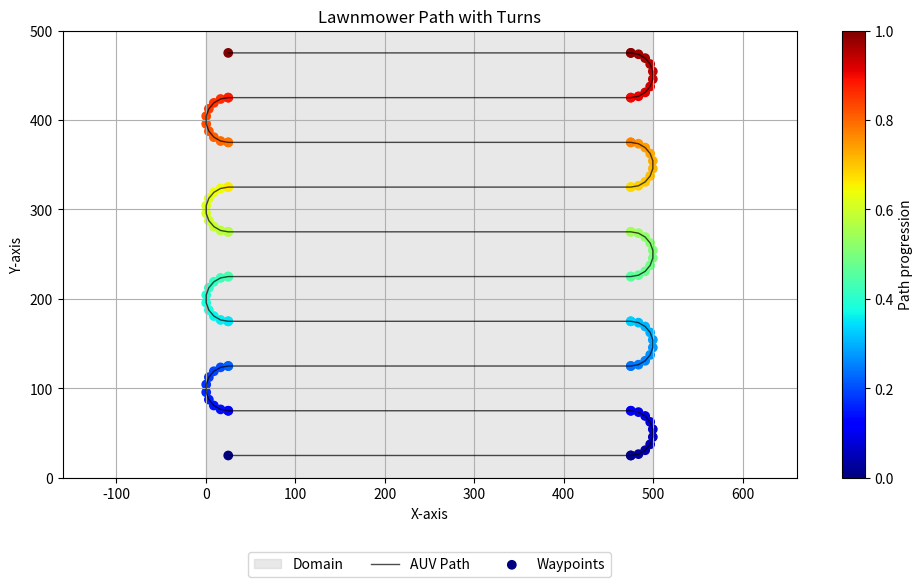

The matplotlib source for this figure:
"""
This script generates and visualizes a lawnmower path with turns for a given domain.

The lawnmower path is a common strategy used in autonomous underwater vehicle (AUV) missions, 
land surveying, and agricultural applications to ensure complete coverage of an area. The script
calculates waypoints for the path, including handling turns with cloverleaf and half-circle maneuvers.

It then visualizes the path by plotting the domain and the path with waypoints using Matplotlib, 
including the ability to label the waypoints and customize the plot's appearance.

Key features include:
- Customizable path width and minimum turn radius
- Directional control for the path
- Optional LaTeX-style font settings for publication-quality plots
- Legends and labels for enhanced plot readability
"""

import matplotlib.pyplot as plt
import numpy as np

# Update plot parameters for nice formatting (comment out if not necessary)
# plt.rcParams.update({
#     'font.family': 'serif',
#     'font.serif': ['Computer Modern Roman'],
#     'text.usetex': True,
#     'font.size': 14
# })


def make_lawnmower_path(x_data, y_data, width, min_turn_radius, direction='y'):
    """
    Generate a lawnmower path covering the specified area.

    Parameters
    ----------
    x_data : array-like
        x-coordinates of the area to cover.
    y_data : array-like
        y-coordinates of the area to cover.
    width : float
        Width of each pass.
    min_turn_radius : float
        Minimum turn radius.
    direction : str, optional
        Direction of the passes, either 'x' or 'y' (default is 'y').

    Returns
    -------
    waypoints : list of tuple
        List of waypoints as (x, y) coordinates.
    """
    # Determine if cloverleaf pattern is used
    use_cloverleaf = width < min_turn_radius

    # Calculate the buffer depending on the pattern used and direction
    if use_cloverleaf:
        if direction == 'x':
            buffer_x = min_turn_radius * 2
            buffer_y = min_turn_radius
        elif direction == 'y':
            buffer_x = min_turn_radius
            buffer_y = min_turn_radius * 2
    else:
        buffer_x = width/2
        buffer_y = width/2

    # Define the boundaries of the area after applying the buffer
    x_min, x_max = np.min(x_data) + buffer_x, np.max(x_data) - buffer_x
    y_min, y_max = np.min(y_data) + buffer_y, np.max(y_data) - buffer_y

    waypoints = []

    # Create the lawnmower path based on the selected direction
    if direction == 'x':
        num_passes = int((x_max - x_min) / width) + 1

        for i in range(num_passes):
            x_start = x_min + i * width
            if x_start > x_max:
                break

            # Alternate between bottom-to-top and top-to-bottom passes
            if i % 2 == 0:
                waypoints.extend([(x_start, y_min), (x_start, y_max)])
            else:
                waypoints.extend([(x_start, y_max), (x_start, y_min)])

    elif direction == 'y':
        num_passes = int((y_max - y_min) / width) + 1

        for i in range(num_passes):
            y_start = y_min + i * width
            if y_start > y_max:
                break

            # Alternate between left-to-right and right-to-left passes
            if i % 2 == 0:
                waypoints.extend([(x_min, y_start), (x_max, y_start)])
            else:
                waypoints.extend([(x_max, y_start), (x_min, y_start)])

    return waypoints


def generate_cloverleaf_points(center1, center2, radius, mode='up', direction='counterclockwise'):
    """
    Generate points for a cloverleaf turn.

    Parameters
    ----------
    center1, center2 : tuple of float
        Centers of the two arcs forming the cloverleaf turn.
    radius : float
        Radius of the arcs.
    mode : str, optional
        Orientation of the cloverleaf ('up', 'down', 'left', 'right'), by default 'up'.
    direction : str, optional
        Direction of the cloverleaf turn ('clockwise', 'counterclockwise'), by default 'counterclockwise'.

    Returns
    -------
    turn_points : list of tuple
        List of (x, y) points forming the cloverleaf turn.
    """
    # Generate arc points based on the mode and orientation
    if mode == 'up':
        theta = np.linspace(-np.pi/2, np.pi, 100)
        arc2_x = center2[0] + radius * np.sin(theta)
        arc2_y = center2[1] + radius * np.cos(theta)
        arc1_x = center1[0] + radius * np.sin(theta + 3 * np.pi / 2)
        arc1_y = center1[1] + radius * np.cos(theta + 3 * np.pi / 2)
    elif mode == 'down':
        theta = np.linspace(-np.pi/2, np.pi, 100)
        arc2_x = center2[0] + radius * np.sin(theta)
        arc2_y = center2[1] + radius * -np.cos(theta)
        arc1_x = center1[0] + radius * np.sin(theta + 3 * np.pi / 2)
        arc1_y = center1[1] + radius * -np.cos(theta + 3 * np.pi / 2)
    elif mode == 'left':
        theta = np.linspace(np.pi/2, -np.pi, 100)
        arc2_x = center2[0] + radius * np.cos(theta)
        arc2_y = center2[1] + radius * -np.sin(theta)
        arc1_x = center1[0] + radius * -np.cos(theta + 3 * np.pi / 2)
        arc1_y = center1[1] + radius * np.sin(theta + 3 * np.pi / 2)
    elif mode == 'right':
        theta = np.linspace(-np.pi/2, np.pi, 100)
        arc2_x = center2[0] + radius * -np.cos(theta)
        arc2_y = center2[1] + radius * np.sin(theta)
        arc1_x = center1[0] + radius * -np.cos(theta + 3 * np.pi / 2)
        arc1_y = center1[1] + radius * np.sin(-theta + 3 * np.pi / 2)
    else:
        raise ValueError("Mode must be one of 'up', 'down', 'left', or 'right'.")

    turn_points = []
    turn_points.extend(zip(arc2_x, arc2_y))
    turn_points.extend(zip(arc1_x, arc1_y))
    
    # Reverse the points if the turn direction is counterclockwise
    if direction == 'counterclockwise':
        turn_points.reverse()
    
    return turn_points


def add_half_circle_turn(x_center, y_center, radius, start_angle, end_angle, num_points, x_sign=1, y_sign=1):
    """
    Generate a half-circle turn.

    Parameters
    ----------
    x_center, y_center : float
        Center coordinates of the half-circle.
    radius : float
        Radius of the half-circle.
    start_angle, end_angle : float
        Start and end angles in radians.
    num_points : int
        Number of points to generate along the half-circle.
    x_sign, y_sign : int, optional
        Sign multipliers to control the direction of the arc, by default 1.

    Returns
    -------
    x_arc, y_arc : ndarray
        x and y coordinates of the arc points.
    """
    angles = np.linspace(start_angle, end_angle, num_points)
    x_arc = x_center + radius * x_sign * np.cos(angles)
    y_arc = y_center + radius * y_sign * np.sin(angles)
    return x_arc, y_arc


def add_turns_to_waypoints(waypoints, width, min_turn_radius, direction='y'):
    """
    Add turns to a set of waypoints for a lawnmower pattern.

    Parameters
    ----------
    waypoints : list of tuple
        List of (x, y) waypoints.
    width : float
        Width of each pass.
    min_turn_radius : float
        Minimum turn radius.
    direction : str, optional
        Direction of the turns ('x' or 'y'), by default 'y'.

    Returns
    -------
    waypoints_with_turns : list of tuple
        List of (x, y) waypoints with turns included.
    """
    waypoints_with_turns = []
    mid_point = width / 2
    use_cloverleaf = width < min_turn_radius
    mode_toggle = 1  # Used to alternate turn direction

    for i, waypoint in enumerate(waypoints):
        waypoints_with_turns.append(waypoint)

        # Add turns at the end of each pass except the last one
        if i % 2 != 0 and i < (len(waypoints) - 1):
            if direction == 'x':
                if use_cloverleaf:
                    # Generate cloverleaf turns when width < min_turn_radius
                    center1 = (waypoints[i][0] - min_turn_radius, waypoints[i][1])
                    center2 = (waypoints[i + 1][0] + min_turn_radius, waypoints[i + 1][1])
                    mode = 'up' if mode_toggle > 0 else 'down'
                    turn_points = generate_cloverleaf_points(center1, center2, min_turn_radius, mode=mode)
                else:
                    # Generate half-circle turns when cloverleaf is not used
                    x_sign = 1
                    y_sign = 1 if mode_toggle > 0 else -1
                    x_center = waypoints[i][0]
                    y_max = waypoints[i][1]
                    x_arc, y_arc = add_half_circle_turn(x_center + mid_point, y_max, mid_point, np.pi, 0, 10, x_sign, y_sign)
                    turn_points = list(zip(x_arc, y_arc))
                    
            elif direction == 'y':
                if use_cloverleaf:
                    # Generate cloverleaf turns when width < min_turn_radius
                    center1 = (waypoints[i][0], waypoints[i][1] - min_turn_radius)
                    center2 = (waypoints[i + 1][0], waypoints[i + 1][1] + min_turn_radius)
                    mode = 'left' if mode_toggle > 0 else 'right'
                    turn_points = generate_cloverleaf_points(center1, center2, min_turn_radius, mode=mode)
                else:
                    # Generate half-circle turns when cloverleaf is not used
                    x_sign = 1 if mode_toggle > 0 else -1
                    y_sign = 1
                    y_center = waypoints[i][1]
                    x_max = waypoints[i][0]
                    x_arc, y_arc = add_half_circle_turn(x_max, y_center + mid_point, mid_point, -np.pi / 2, np.pi / 2, 10, x_sign, y_sign)
                    turn_points = list(zip(x_arc, y_arc))

            # Add generated turn points to the waypoints with turns
            waypoints_with_turns.extend(turn_points)
            mode_toggle *= -1  # Toggle the direction for the next turn

    return waypoints_with_turns


def scatter_plot_points_and_path(points, x_min, x_max, y_min, y_max):
    """
    Create a scatter plot of given points with a colormap indicating progression,
    plot lines connecting the points to visualize the path, and shade the domain
    in the background.

    Parameters
    ----------
    points : list of tuple
        List of (x, y) coordinates to plot.
    x_min, x_max, y_min, y_max : float
        The boundaries of the domain.
    """
    x, y, _ = zip(*points)
    colors = np.linspace(0, 1, len(points))

    plt.figure(figsize=(10, 6))
    
    # Plot the domain background
    plt.fill_between([x_min, x_max], y_min, y_max, color='lightgray', alpha=0.5, label='Domain')
    
    # Plot the lines connecting the points
    plt.plot(x, y, color='black', linestyle='-', linewidth=1, alpha=0.7, label='AUV Path')
    
    # Plot the scatter points
    scatter = plt.scatter(x, y, c=colors, cmap='jet', label='Waypoints')
    
    plt.colorbar(scatter, label='Path progression')
    plt.xlabel('X-axis')
    plt.ylabel('Y-axis')
    plt.title('Lawnmower Path with Turns')
    plt.grid(True)
    plt.axis('equal')
    
    # Set the limits of the plot to match the domain
    plt.xlim([x_min, x_max])
    plt.ylim([y_min, y_max])
    
    # Place the legend centered below the plot in two columns
    plt.legend(loc='upper center', bbox_to_anchor=(0.5, -0.15), ncol=3)
    plt.tight_layout()
    plt.show()


def generate_lawnmower_waypoints(x_data, y_data, width, min_turn_radius, siglay, direction):
    """
    Generate waypoints for a lawnmower path with turns.

    Parameters
    ----------
    x_data, y_data : array-like
        x and y coordinates of the area to cover.
    width : float
        Width of each pass.
    min_turn_radius : float
        Minimum turn radius.
    siglay : float
        Depth or layer of the waypoints.

    Returns
    -------
    waypoints_with_turns : ndarray
        Array of waypoints with x, y, and z coordinates.
    x_coords, y_coords, z_coords : ndarray
        x, y, and z coordinates of the waypoints.
    """
    # Generate the basic lawnmower path
    waypoints = make_lawnmower_path(x_data, y_data, width, min_turn_radius, direction=direction)
    
    # Add turns to the path based on the direction and turn radius
    waypoints_with_turns = add_turns_to_waypoints(waypoints, width, min_turn_radius, direction=direction)
    
    # Convert waypoints to numpy array if not already
    waypoints_with_turns = np.array(waypoints_with_turns)

    # Extract x and y coordinates
    x_coords = waypoints_with_turns[:, 0]
    y_coords = waypoints_with_turns[:, 1]

    # Create z coordinates, filled with the siglay value
    z_coords = np.full_like(x_coords, siglay)

    # Stack x, y, and z coordinates together
    waypoints_with_turns = np.column_stack((waypoints_with_turns, z_coords))

    return waypoints_with_turns, x_coords, y_coords, z_coords


if __name__ == '__main__':
    # Dummy domain for generating example waypoints
    x_data = np.linspace(0, 500, 3000)
    y_data = np.linspace(0, 500, 3000)

    # Generate waypoints for the lawnmower path with specified parameters
    waypoints_with_turns, x_coords, y_coords, z_coords = generate_lawnmower_waypoints(
        x_data, y_data, width=50, min_turn_radius=50, siglay=1, direction='y'
    )

    # Domain boundaries for the plot
    x_min, x_max = np.min(x_data), np.max(x_data)
    y_min, y_max = np.min(y_data), np.max(y_data)

    # Visualize the path with the domain background and labeled waypoints
    scatter_plot_points_and_path(waypoints_with_turns, x_min, x_max, y_min, y_max)
